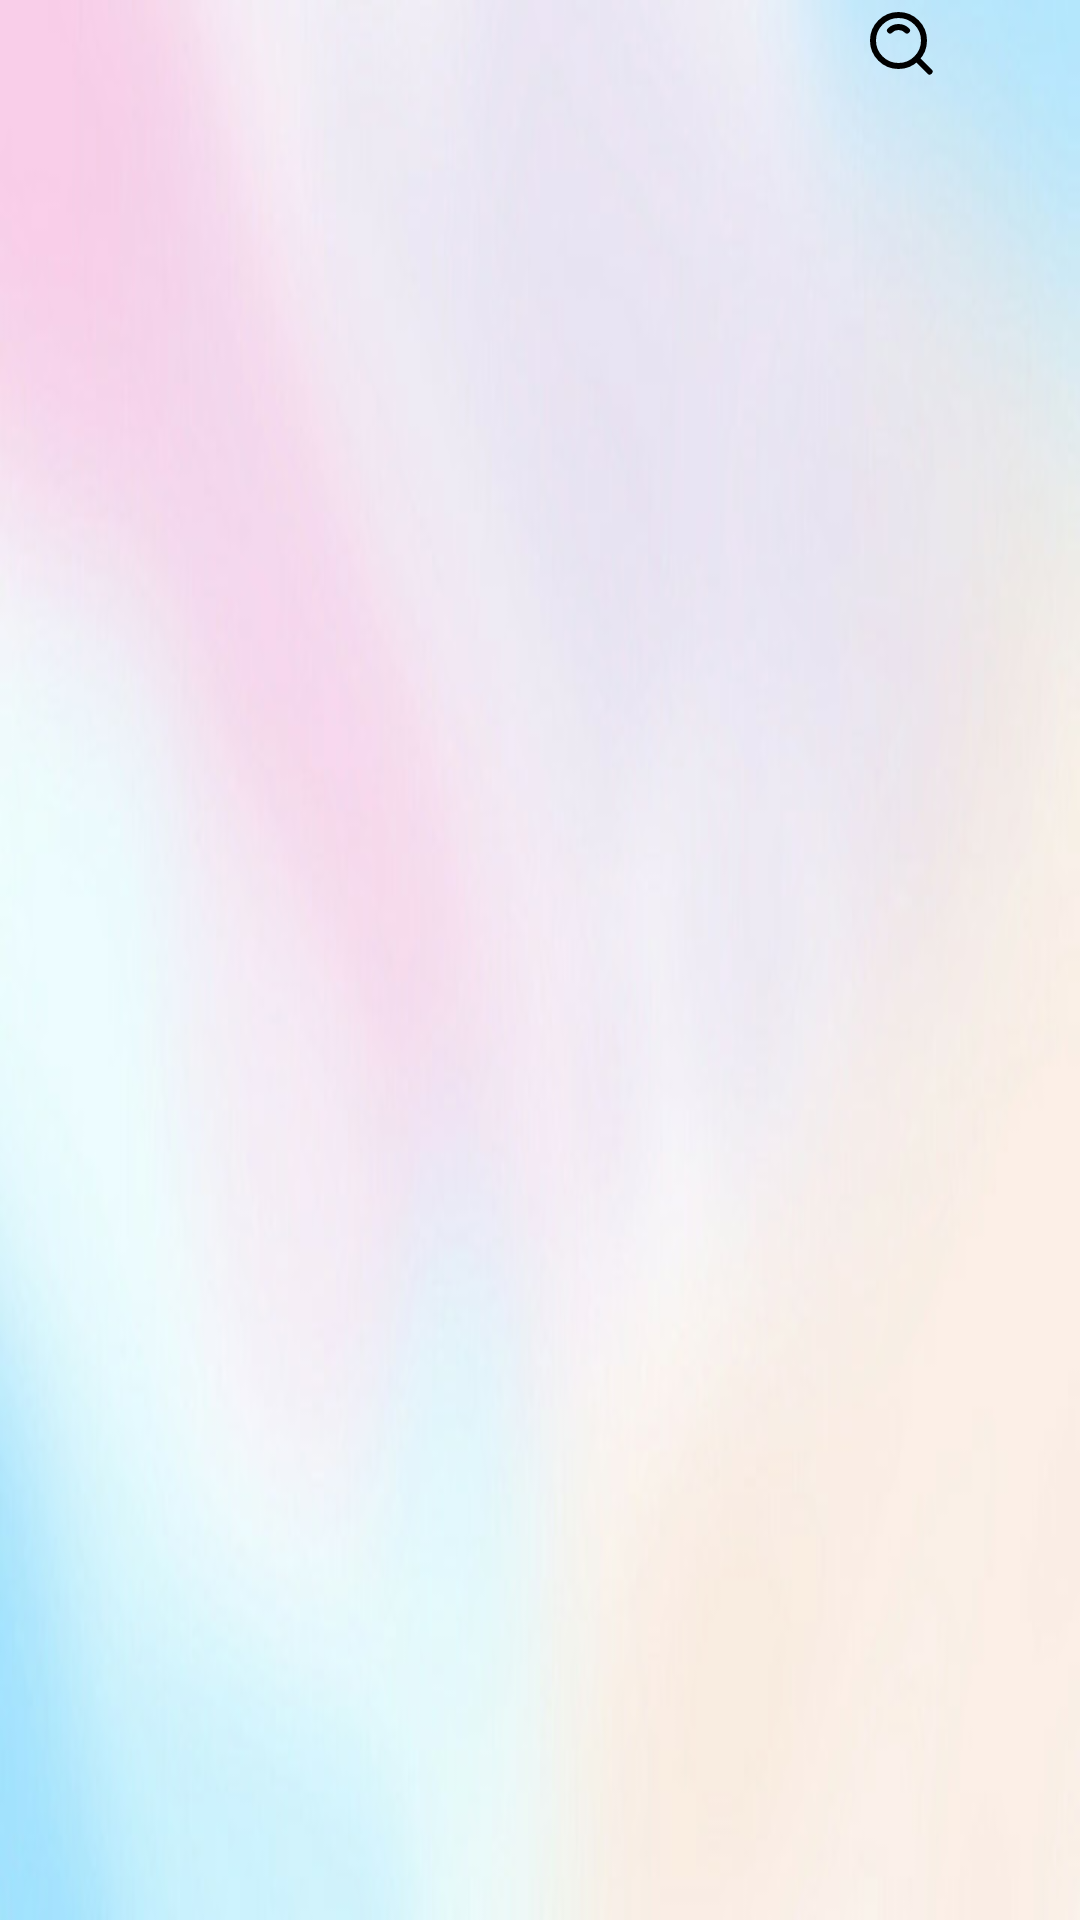

Here is an Android app screen rendered from its layout file. Give the layout XML and the strings, colors and styles it references.
<!-- AndroidManifest.xml: application theme Theme.CampusMoments -->
<!-- res/layout/fragment_home.xml -->
<?xml version="1.0" encoding="utf-8"?>
<FrameLayout xmlns:android="http://schemas.android.com/apk/res/android"
    xmlns:app="http://schemas.android.com/apk/res-auto"
    xmlns:tools="http://schemas.android.com/tools"
    android:layout_width="match_parent"
    android:layout_height="match_parent"
    android:background="@drawable/bg_main"
    tools:context=".Fragment.HomeFragment">

    <LinearLayout
        android:layout_width="match_parent"
        android:layout_height="match_parent"
        android:orientation="vertical">


        <LinearLayout
            android:layout_width="match_parent"
            android:layout_height="wrap_content">

            <ImageView
                android:layout_width="36dp"
                android:layout_height="wrap_content"
                android:layout_gravity="center"
                android:layout_marginLeft="5dp"
                android:src="@drawable/ic_refresh"
                android:visibility="invisible" />

            <com.google.android.material.tabs.TabLayout
                android:id="@+id/tabLayout"
                android:layout_width="0dp"
                android:layout_weight="1"
                android:layout_height="30dp"
                app:tabMode="scrollable"
                app:tabGravity="fill" />

            <ImageView
                android:id="@+id/iv_search"
                android:layout_width="36dp"
                android:layout_height="24dp"
                android:layout_gravity="center"
                android:src="@drawable/ic_search" />
            <ImageView
                android:id="@+id/iv_add"
                android:layout_marginRight="5dp"
                android:layout_width="36dp"
                android:layout_height="24dp"
                android:layout_gravity="center"
                android:src="@drawable/menu_add" />
        </LinearLayout>




        <androidx.viewpager2.widget.ViewPager2
            android:id="@+id/viewPager2"
            android:layout_width="match_parent"
            android:layout_height="match_parent"/>
    </LinearLayout>


</FrameLayout>
<!-- resources referenced by this layout -->
<resources>
  <!-- drawable bg_main: png bitmap (drawable, 108512 bytes) -->
  <!-- drawable ic_refresh (drawable) -->
  <vector xmlns:android="http://schemas.android.com/apk/res/android"
      android:width="24dp"
      android:height="24dp"
      android:viewportWidth="48"
      android:viewportHeight="48">
    <path
        android:pathData="M42,8V24"
        android:strokeLineJoin="round"
        android:strokeWidth="4"
        android:fillColor="#00000000"
        android:strokeColor="#000000"
        android:strokeLineCap="round"/>
    <path
        android:pathData="M6,24L6,40"
        android:strokeLineJoin="round"
        android:strokeWidth="4"
        android:fillColor="#00000000"
        android:strokeColor="#000000"
        android:strokeLineCap="round"/>
    <path
        android:pathData="M42,24C42,14.059 33.941,6 24,6C18.914,6 14.322,8.109 11.048,11.5M6,24C6,33.941 14.059,42 24,42C28.856,42 33.262,40.077 36.5,36.952"
        android:strokeLineJoin="round"
        android:strokeWidth="4"
        android:fillColor="#00000000"
        android:strokeColor="#000000"
        android:strokeLineCap="round"/>
  </vector>
  <!-- drawable ic_search (drawable) -->
  <vector xmlns:android="http://schemas.android.com/apk/res/android"
      android:width="24dp"
      android:height="24dp"
      android:viewportWidth="48"
      android:viewportHeight="48">
    <path
        android:pathData="M21,38C30.389,38 38,30.389 38,21C38,11.611 30.389,4 21,4C11.611,4 4,11.611 4,21C4,30.389 11.611,38 21,38Z"
        android:strokeLineJoin="round"
        android:strokeWidth="4"
        android:fillColor="#00000000"
        android:strokeColor="#000000"/>
    <path
        android:pathData="M26.657,14.343C25.209,12.895 23.209,12 21,12C18.791,12 16.791,12.895 15.343,14.343"
        android:strokeLineJoin="round"
        android:strokeWidth="4"
        android:fillColor="#00000000"
        android:strokeColor="#000000"
        android:strokeLineCap="round"/>
    <path
        android:pathData="M33.222,33.222L41.707,41.707"
        android:strokeLineJoin="round"
        android:strokeWidth="4"
        android:fillColor="#00000000"
        android:strokeColor="#000000"
        android:strokeLineCap="round"/>
  </vector>
  <style name="Theme.CampusMoments" parent="Theme.MaterialComponents.DayNight.NoActionBar.Bridge">
          
          <item name="colorPrimary">@color/purple_500</item>
          <item name="colorPrimaryVariant">@color/purple_700</item>
          <item name="colorOnPrimary">@color/white</item>
          
          <item name="colorSecondary">@color/teal_200</item>
          <item name="colorSecondaryVariant">@color/teal_700</item>
          <item name="colorOnSecondary">@color/black</item>
          
          <item name="android:statusBarColor">?attr/colorPrimaryVariant</item>
          
      </style>
  <color name="purple_500">#FF6200EE</color>
  <color name="purple_700">#FF3700B3</color>
  <color name="white">#FFFFFFFF</color>
  <color name="teal_200">#FF03DAC5</color>
  <color name="teal_700">#FF018786</color>
  <color name="black">#FF000000</color>
</resources>
